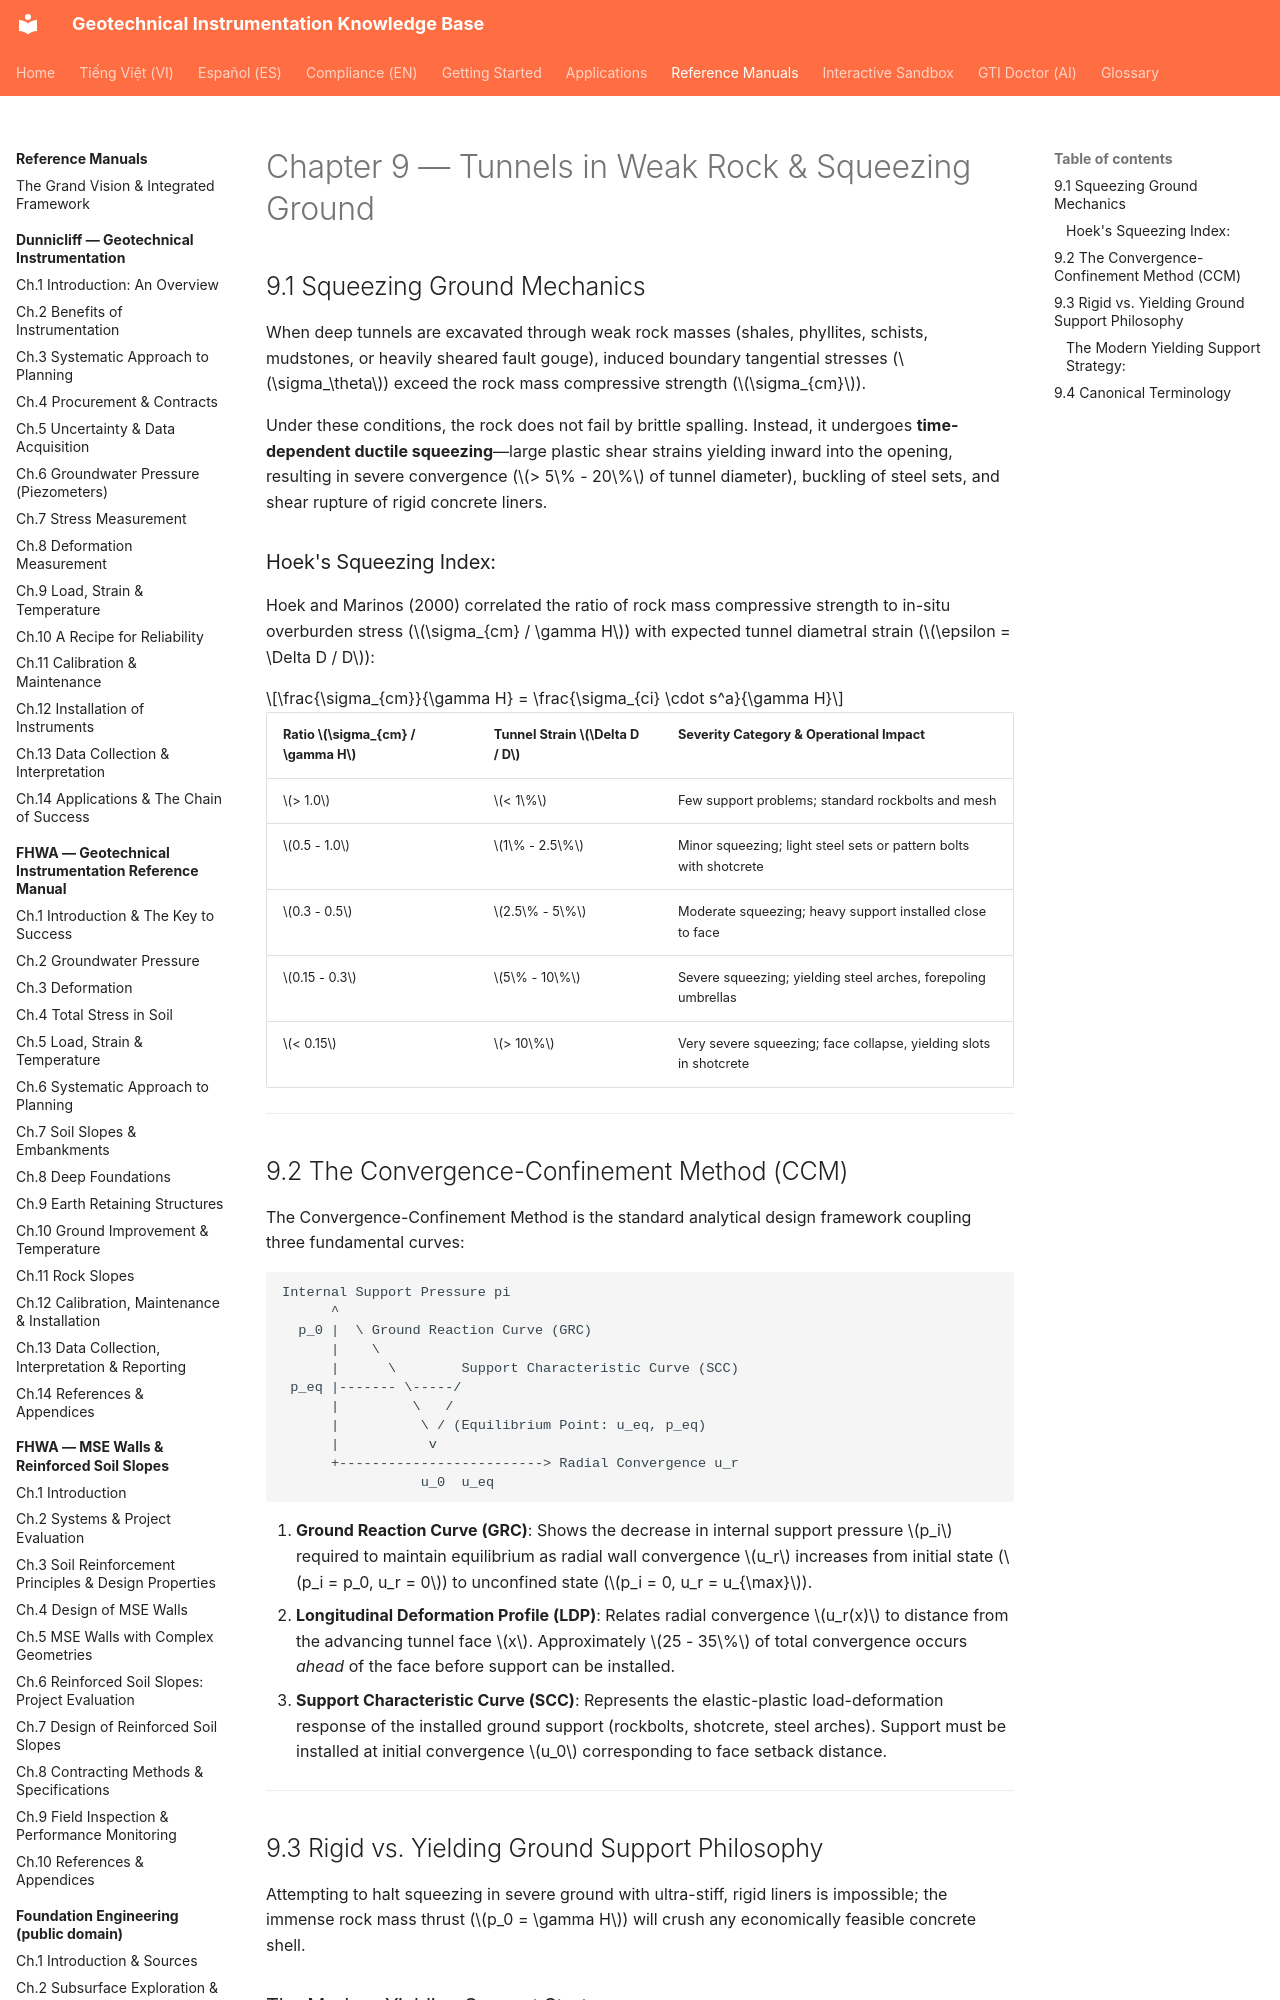

repository: geoinst/geoinst.github.io · page: reference-manuals/practical-rock-engineering/chapter-09-weak-rock-tunnelling/index.html · generator: mkdocs

---
lang: en
lang_alt: vi/reference-manuals/practical-rock-engineering/chapter-09-weak-rock-tunnelling/
---

# Chapter 9 — Tunnels in Weak Rock & Squeezing Ground

## 9.1 Squeezing Ground Mechanics

When deep tunnels are excavated through weak rock masses (shales, phyllites, schists, mudstones, or heavily sheared fault gouge), induced boundary tangential stresses ($\sigma_\theta$) exceed the rock mass compressive strength ($\sigma_{cm}$).

Under these conditions, the rock does not fail by brittle spalling. Instead, it undergoes **time-dependent ductile squeezing**—large plastic shear strains yielding inward into the opening, resulting in severe convergence ($> 5\% - 20\%$ of tunnel diameter), buckling of steel sets, and shear rupture of rigid concrete liners.
